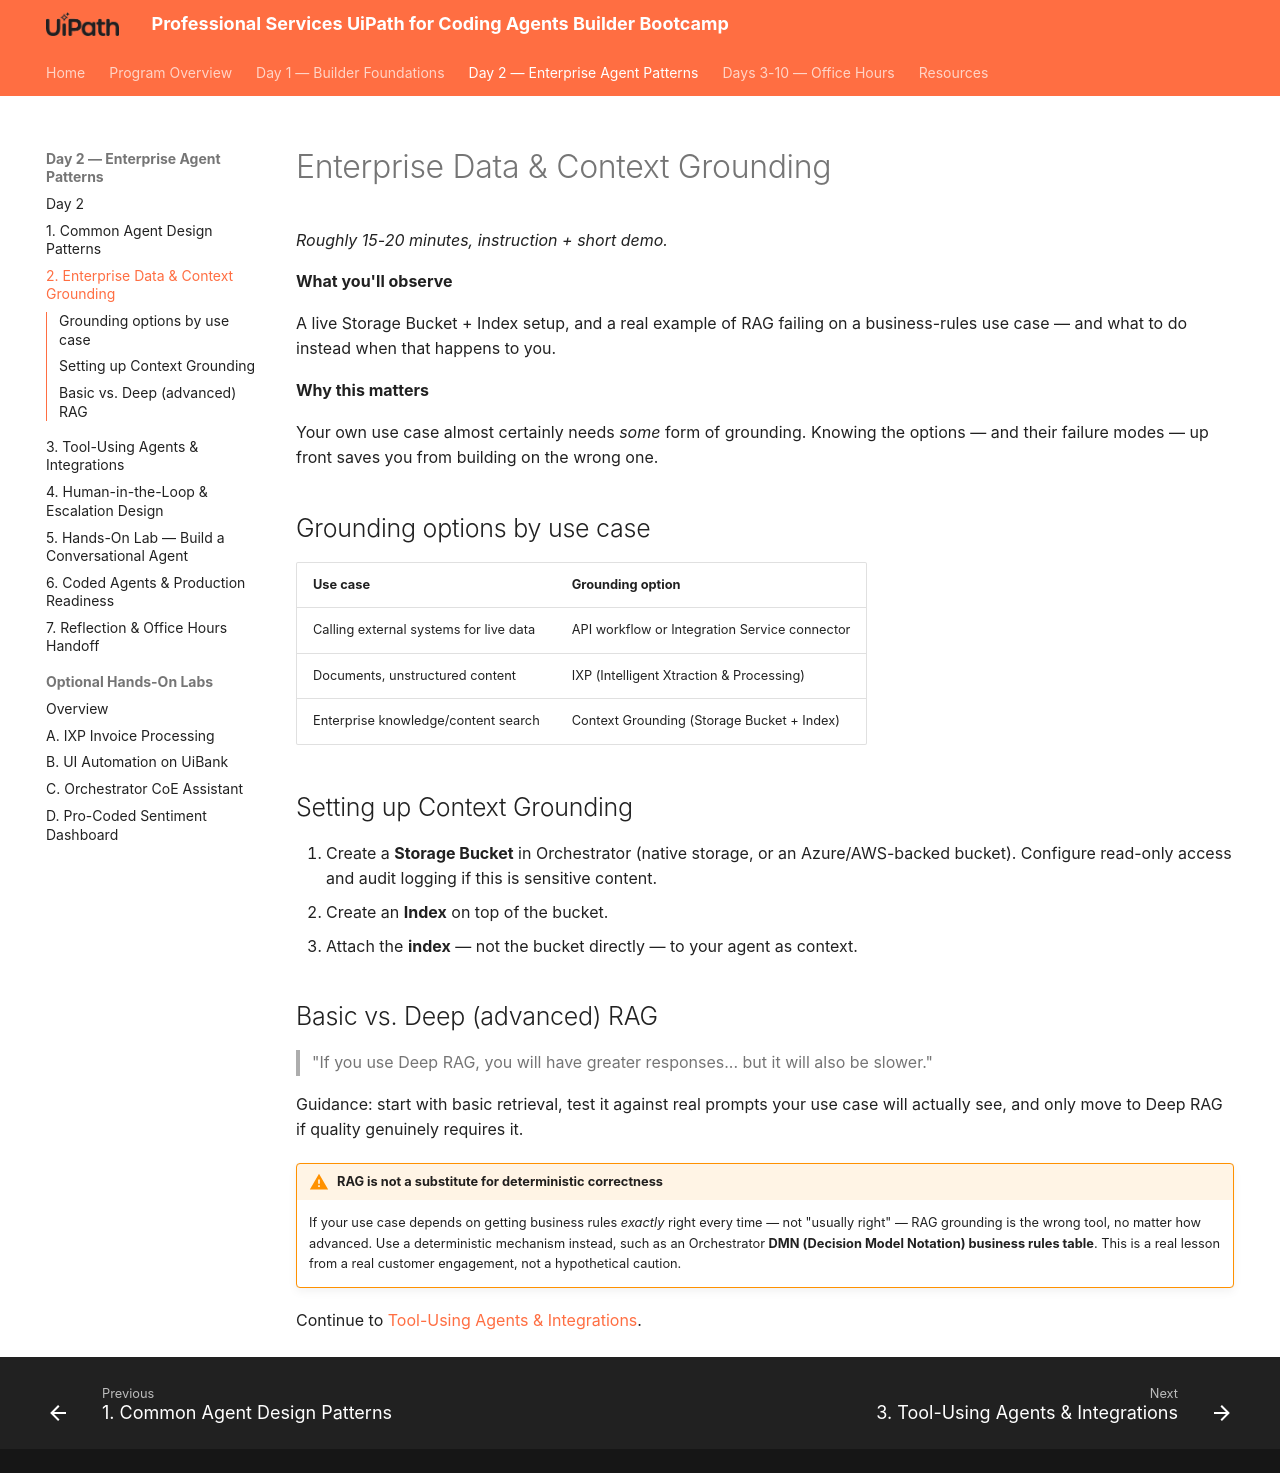

repository: shirley-hastier/ps-uipath-coding-agents-bootcamp · page: day-2/2-context-grounding/index.html · generator: mkdocs

# Enterprise Data & Context Grounding

*Roughly 15-20 minutes, instruction + short demo.*


**What you'll observe**

A live Storage Bucket + Index setup, and a real example of RAG failing
on a business-rules use case — and what to do instead when that
happens to you.

**Why this matters**

Your own use case almost certainly needs *some* form of grounding.
Knowing the options — and their failure modes — up front saves you from
building on the wrong one.

## Grounding options by use case

| Use case | Grounding option |
|---|---|
| Calling external systems for live data | API workflow or Integration Service connector |
| Documents, unstructured content | IXP (Intelligent Xtraction & Processing) |
| Enterprise knowledge/content search | Context Grounding (Storage Bucket + Index) |

## Setting up Context Grounding

1. Create a **Storage Bucket** in Orchestrator (native storage, or an
   Azure/AWS-backed bucket). Configure read-only access and audit logging
   if this is sensitive content.
2. Create an **Index** on top of the bucket.
3. Attach the **index** — not the bucket directly — to your agent as
   context.

## Basic vs. Deep (advanced) RAG

> "If you use Deep RAG, you will have greater responses... but it will also
> be slower."

Guidance: start with basic retrieval, test it against real prompts your
use case will actually see, and only move to Deep RAG if quality genuinely
requires it.

!!! warning "RAG is not a substitute for deterministic correctness"
    If your use case depends on getting business rules *exactly* right
    every time — not "usually right" — RAG grounding is the wrong tool,
    no matter how advanced. Use a deterministic mechanism instead, such as
    an Orchestrator **DMN (Decision Model Notation) business rules table**.
    This is a real lesson from a real customer engagement, not a
    hypothetical caution.

Continue to [Tool-Using Agents & Integrations](3-tools-and-integrations.md).
